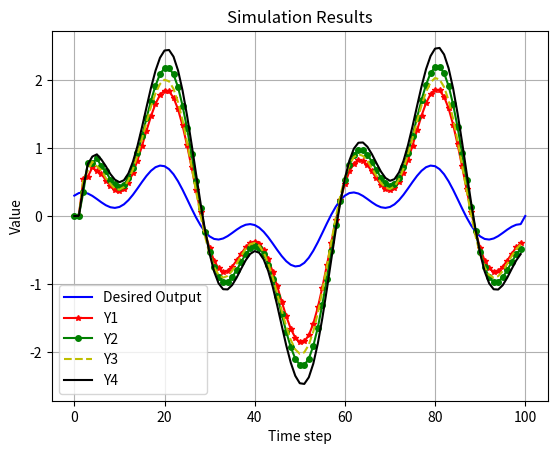

The script that saved this image:
import numpy as np
import matplotlib.pyplot as plt

# Define parameters
d = 5
rho = 1
eta = 1
lamda = 1
mu = 1
epsilon = 10**-5
alpha = 8  # Adjusted
T = 0.1
gamma1 = 0.1  # Increased
gamma2 = 0.1  # Increased
gamma3 = 0.2
gamma4 = 0.2
rT = 1024
m = 350
L = 100

# Generate a more complex desired trajectory
# yd = np.zeros(L)
# for k in range(L):
#     yd[k] = 0.4 * np.sin(0.1 * k) + 0.3 * np.sin(0.05 * k) + 0.2 * np.sin(0.01 * k)

yd = np.zeros(L + 1)
for k in range(L):
    yd[k] = 0.5 * np.sin(k * np.pi / 30) + 0.3 * np.cos(k * np.pi / 10)


# Initialize arrays
phi1 = np.zeros((L, 1))
phi2 = np.zeros((L, 1))
phi3 = np.zeros((L, 1))
phi4 = np.zeros((L, 1))

mfa1 = np.zeros((L, 1))
mfa2 = np.zeros((L, 1))
mfa3 = np.zeros((L, 1))
mfa4 = np.zeros((L, 1))

sm1 = np.zeros((L, 1))
sm2 = np.zeros((L, 1))
sm3 = np.zeros((L, 1))
sm4 = np.zeros((L, 1))

u1 = np.zeros((L, 1))
u2 = np.zeros((L, 1))
u3 = np.zeros((L, 1))
u4 = np.zeros((L, 1))

y1 = np.zeros((L + 1, 1))
y2 = np.zeros((L + 1, 1))
y3 = np.zeros((L + 1, 1))
y4 = np.zeros((L + 1, 1))

si1 = np.zeros((L, 1))
si2 = np.zeros((L, 1))
si3 = np.zeros((L, 1))
si4 = np.zeros((L, 1))

# Set initial conditions
phi1[0] = 1
phi2[0] = 1
phi3[0] = 1
phi4[0] = 1
mfa1[0] = 0
mfa2[0] = 0
mfa3[0] = 0
mfa4[0] = 0
sm1[0] = 0
sm2[0] = 0
sm3[0] = 0
sm4[0] = 0
u1[0] = 0.1
u2[0] = 0.1
u3[0] = 0.1
u4[0] = 0.1
y1[0] = 0
y2[0] = 0
y3[0] = 0
y4[0] = 0

# Simulation loop
for k in range(1, L - 1):
    phi1[k] = phi1[k - 1] + (eta * (u1[k - 1] - u1[k - 2]) / (mu + (abs(u1[k - 1] - u1[k - 2]))**2)) * (y1[k] - y1[k - 1] - phi1[k - 1] * (u1[k - 1] - u1[k - 2]))
    phi2[k] = phi2[k - 1] + (eta * (u2[k - 1] - u2[k - 2]) / (mu + (abs(u2[k - 1] - u2[k - 2]))**2)) * (y2[k] - y2[k - 1] - phi2[k - 1] * (u2[k - 1] - u2[k - 2]))
    phi3[k] = phi3[k - 1] + (eta * (u3[k - 1] - u3[k - 2]) / (mu + (abs(u3[k - 1] - u3[k - 2]))**2)) * (y3[k] - y3[k - 1] - phi3[k - 1] * (u3[k - 1] - u3[k - 2]))
    phi4[k] = phi4[k - 1] + (eta * (u4[k - 1] - u4[k - 2]) / (mu + (abs(u4[k - 1] - u4[k - 2]))**2)) * (y4[k] - y4[k - 1] - phi4[k - 1] * (u4[k - 1] - u4[k - 2]))

    si1[k] = yd[k] - 2 * y1[k] + y4[k]
    si2[k] = y1[k] - 2 * y2[k] + y3[k]
    si3[k] = y2[k] + yd[k] - 2 * y3[k]
    si4[k] = y1[k] + y3[k] - 2 * y4[k]

    mfa1[k] = mfa1[k - 1] + (rho * phi1[k]) / (lamda + abs(phi1[k])**2) * si1[k]
    mfa2[k] = mfa2[k - 1] + (rho * phi2[k]) / (lamda + abs(phi2[k])**2) * si2[k]
    mfa3[k] = mfa3[k - 1] + (rho * phi3[k]) / (lamda + abs(phi3[k])**2) * si3[k]
    mfa4[k] = mfa4[k - 1] + (rho * phi4[k]) / (lamda + abs(phi4[k])**2) * si4[k]

    sm1[k] = sm1[k - 1] + (yd[k + 1] - y1[k] + alpha * yd[k + 1] - y1[k] + epsilon * T * np.sign(k))
    sm2[k] = sm2[k - 1] + (yd[k + 1] - y1[k] + alpha * yd[k + 1] - y1[k] + epsilon * T * np.sign(k))
    sm3[k] = sm3[k - 1] + (yd[k + 1] - y1[k] + alpha * yd[k + 1] - y1[k] + epsilon * T * np.sign(k))
    sm4[k] = sm4[k - 1] + (yd[k + 1] - y1[k] + alpha * yd[k + 1] - y1[k] + epsilon * T * np.sign(k))

    u1[k] = mfa1[k] + gamma1 * sm1[k]
    u2[k] = mfa2[k] + gamma2 * sm2[k]
    u3[k] = mfa3[k] + gamma3 * sm3[k]
    u4[k] = mfa4[k] + gamma4 * sm4[k]

    y1[k + 1] = m / (rT * 0.3) * u1[k]
    y2[k + 1] = m / (rT * 0.3) * u2[k]
    y3[k + 1] = m / (rT * 0.5) * u3[k]
    y4[k + 1] = m / (rT * 0.5) * u4[k]

# Plot the desired output
plt.figure()
plt.plot(yd, '-b', label='Desired Output')
plt.plot(y1[:-1], '-*r', markersize=4, label='Y1')
plt.plot(y2[:-1], '-og', markersize=4, label='Y2')
plt.plot(y3[:-1], '--y', label='Y3')
plt.plot(y4[:-1], '-k', label='Y4')
plt.grid()
plt.legend()
plt.xlabel('Time step')
plt.ylabel('Value')
plt.title('Simulation Results')
plt.show()